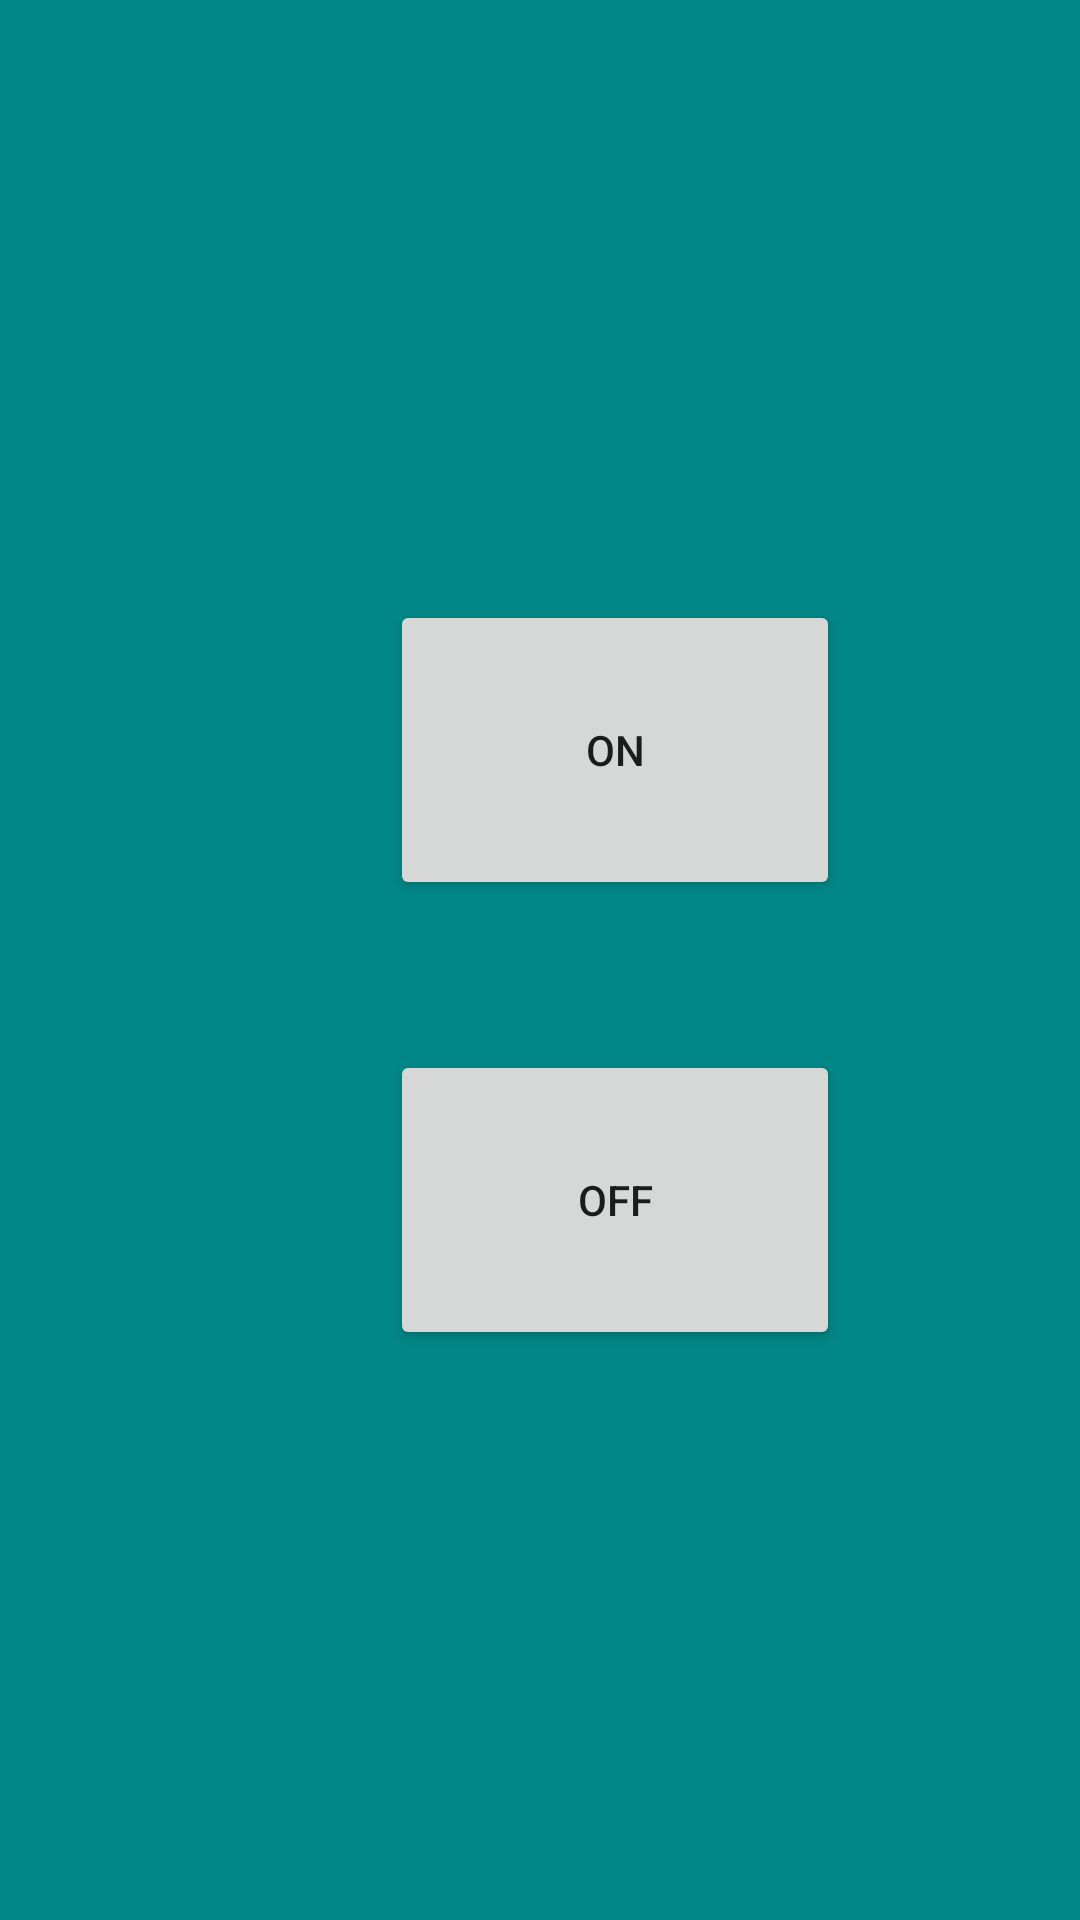

This screen was rendered from an Android layout file. Write that file and the resources it references.
<!-- AndroidManifest.xml: application theme Theme.TechIrrigator -->
<!-- res/layout/activity_main.xml -->
<?xml version="1.0" encoding="utf-8"?>
<RelativeLayout xmlns:android="http://schemas.android.com/apk/res/android"
    xmlns:app="http://schemas.android.com/apk/res-auto"
    xmlns:tools="http://schemas.android.com/tools"
    android:layout_width="match_parent"
    android:layout_height="match_parent"
    tools:context=".MainActivity"
    android:background="@color/teal_700">

    <Button
        android:id="@+id/button1"
        android:layout_width="150dp"
        android:layout_height="100dp"
        android:layout_marginStart="130dp"
        android:layout_marginTop="200dp"
        android:onClick="sendSMS1"
        android:text="ON" />

    <Button
        android:id="@+id/button2"
        android:layout_width="150dp"
        android:layout_height="100dp"
        android:layout_marginStart="130dp"
        android:layout_marginTop="350dp"
        android:onClick="sendSMS2"
        android:text="Off" />

    

</RelativeLayout>
<!-- resources referenced by this layout -->
<resources>
  <style name="Theme.TechIrrigator" parent="Theme.MaterialComponents.DayNight.DarkActionBar">
          
          <item name="colorPrimary">@color/purple_500</item>
          <item name="colorPrimaryVariant">@color/purple_700</item>
          <item name="colorOnPrimary">@color/white</item>
          
          <item name="colorSecondary">@color/teal_200</item>
          <item name="colorSecondaryVariant">@color/teal_700</item>
          <item name="colorOnSecondary">@color/black</item>
          
          <item name="android:statusBarColor" tools:targetApi="l">?attr/colorPrimaryVariant</item>
          
      </style>
  <!-- not gathered from this repository: default colours our renderer supplied (Android Studio template values) -->
  <color name="purple_500">#FF6200EE</color>
  <color name="purple_700">#FF3700B3</color>
  <color name="teal_200">#FF03DAC5</color>
  <color name="teal_700">#FF018786</color>
  <color name="black">#FF000000</color>
  <color name="white">#FFFFFFFF</color>
</resources>
